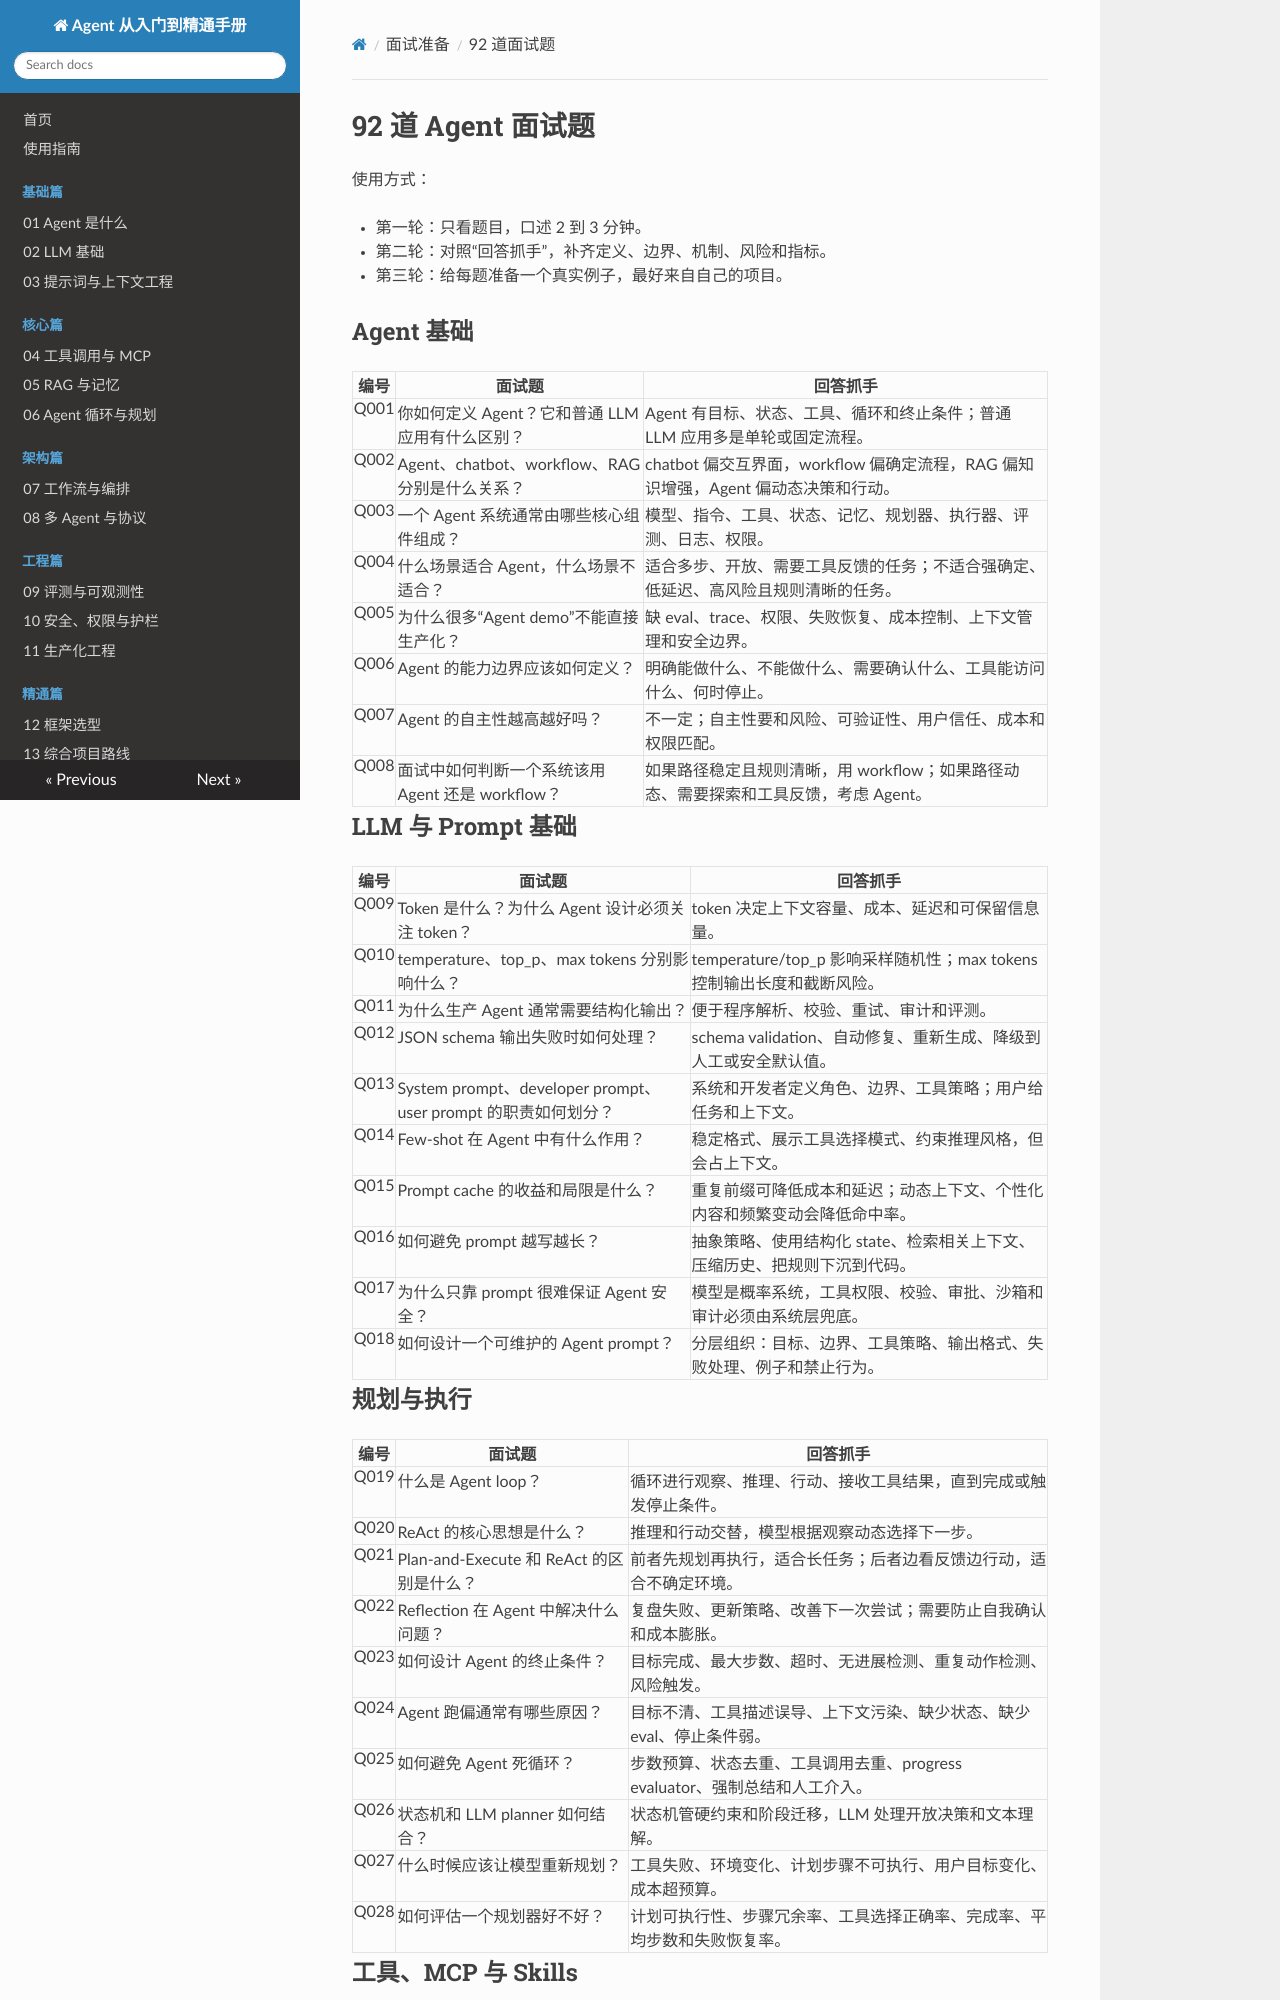

repository: SimonShuXY/Interfiew_question · page: interview-prep/02-question-bank-92/index.html · generator: mkdocs

# 92 道 Agent 面试题

使用方式：

- 第一轮：只看题目，口述 2 到 3 分钟。
- 第二轮：对照“回答抓手”，补齐定义、边界、机制、风险和指标。
- 第三轮：给每题准备一个真实例子，最好来自自己的项目。

## Agent 基础

| 编号 | 面试题 | 回答抓手 |
| --- | --- | --- |
| Q001 | 你如何定义 Agent？它和普通 LLM 应用有什么区别？ | Agent 有目标、状态、工具、循环和终止条件；普通 LLM 应用多是单轮或固定流程。 |
| Q002 | Agent、chatbot、workflow、RAG 分别是什么关系？ | chatbot 偏交互界面，workflow 偏确定流程，RAG 偏知识增强，Agent 偏动态决策和行动。 |
| Q003 | 一个 Agent 系统通常由哪些核心组件组成？ | 模型、指令、工具、状态、记忆、规划器、执行器、评测、日志、权限。 |
| Q004 | 什么场景适合 Agent，什么场景不适合？ | 适合多步、开放、需要工具反馈的任务；不适合强确定、低延迟、高风险且规则清晰的任务。 |
| Q005 | 为什么很多“Agent demo”不能直接生产化？ | 缺 eval、trace、权限、失败恢复、成本控制、上下文管理和安全边界。 |
| Q006 | Agent 的能力边界应该如何定义？ | 明确能做什么、不能做什么、需要确认什么、工具能访问什么、何时停止。 |
| Q007 | Agent 的自主性越高越好吗？ | 不一定；自主性要和风险、可验证性、用户信任、成本和权限匹配。 |
| Q008 | 面试中如何判断一个系统该用 Agent 还是 workflow？ | 如果路径稳定且规则清晰，用 workflow；如果路径动态、需要探索和工具反馈，考虑 Agent。 |

## LLM 与 Prompt 基础

| 编号 | 面试题 | 回答抓手 |
| --- | --- | --- |
| Q009 | Token 是什么？为什么 Agent 设计必须关注 token？ | token 决定上下文容量、成本、延迟和可保留信息量。 |
| Q010 | temperature、top_p、max tokens 分别影响什么？ | temperature/top_p 影响采样随机性；max tokens 控制输出长度和截断风险。 |
| Q011 | 为什么生产 Agent 通常需要结构化输出？ | 便于程序解析、校验、重试、审计和评测。 |
| Q012 | JSON schema 输出失败时如何处理？ | schema validation、自动修复、重新生成、降级到人工或安全默认值。 |
| Q013 | System prompt、developer prompt、user prompt 的职责如何划分？ | 系统和开发者定义角色、边界、工具策略；用户给任务和上下文。 |
| Q014 | Few-shot 在 Agent 中有什么作用？ | 稳定格式、展示工具选择模式、约束推理风格，但会占上下文。 |
| Q015 | Prompt cache 的收益和局限是什么？ | 重复前缀可降低成本和延迟；动态上下文、个性化内容和频繁变动会降低命中率。 |
| Q016 | 如何避免 prompt 越写越长？ | 抽象策略、使用结构化 state、检索相关上下文、压缩历史、把规则下沉到代码。 |
| Q017 | 为什么只靠 prompt 很难保证 Agent 安全？ | 模型是概率系统，工具权限、校验、审批、沙箱和审计必须由系统层兜底。 |
| Q018 | 如何设计一个可维护的 Agent prompt？ | 分层组织：目标、边界、工具策略、输出格式、失败处理、例子和禁止行为。 |

## 规划与执行

| 编号 | 面试题 | 回答抓手 |
| --- | --- | --- |
| Q019 | 什么是 Agent loop？ | 循环进行观察、推理、行动、接收工具结果，直到完成或触发停止条件。 |
| Q020 | ReAct 的核心思想是什么？ | 推理和行动交替，模型根据观察动态选择下一步。 |
| Q021 | Plan-and-Execute 和 ReAct 的区别是什么？ | 前者先规划再执行，适合长任务；后者边看反馈边行动，适合不确定环境。 |
| Q022 | Reflection 在 Agent 中解决什么问题？ | 复盘失败、更新策略、改善下一次尝试；需要防止自我确认和成本膨胀。 |
| Q023 | 如何设计 Agent 的终止条件？ | 目标完成、最大步数、超时、无进展检测、重复动作检测、风险触发。 |
| Q024 | Agent 跑偏通常有哪些原因？ | 目标不清、工具描述误导、上下文污染、缺少状态、缺少 eval、停止条件弱。 |
| Q025 | 如何避免 Agent 死循环？ | 步数预算、状态去重、工具调用去重、progress evaluator、强制总结和人工介入。 |
| Q026 | 状态机和 LLM planner 如何结合？ | 状态机管硬约束和阶段迁移，LLM 处理开放决策和文本理解。 |
| Q027 | 什么时候应该让模型重新规划？ | 工具失败、环境变化、计划步骤不可执行、用户目标变化、成本超预算。 |
| Q028 | 如何评估一个规划器好不好？ | 计划可执行性、步骤冗余率、工具选择正确率、完成率、平均步数和失败恢复率。 |
